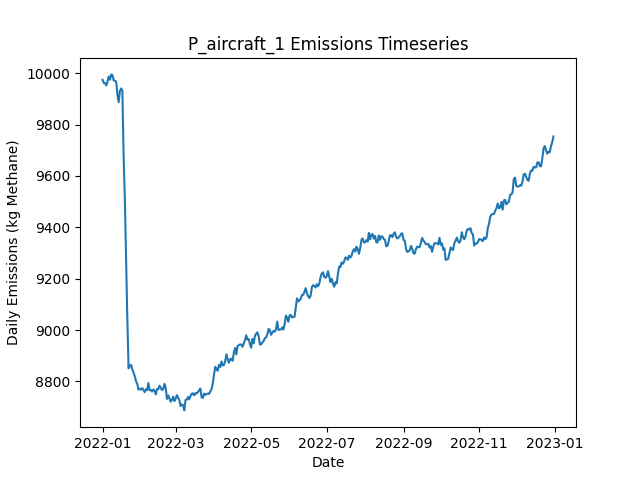

Data behind this chart, as committed beside it:
Date, Daily Emissions (Kg Methane), Daily Mitigable Emissions (Kg Methane), Daily Non-Mitigable Emissions (Kg Methan…, Daily Cost ($), Active Leaks, New Leaks, Leaks Repaired, Leaks Naturally Repaired, Leaks Tagged, Daily Repair Cost ($), Daily Natural Repair Cost ($), aircraft Deployment Cost ($), aircraft Sites flagged for Follow-Up, aircraft Leaks tagged for repair, aircraft Sites Visited, aircraft Travel Time (Minutes), aircraft Survey Time (Minutes), OGI_FU Deployment Cost ($), OGI_FU Sites flagged for Follow-Up, OGI_FU Leaks tagged for repair, OGI_FU Sites Visited, OGI_FU Travel Time (Minutes), OGI_FU Survey Time (Minutes)
2022-01-01, 9974, 6856, 3118, 250, 3643, 3659, 0, 13, 0.00000, 0.00000, 2600, 250, 0, , 100, 200, 100, 0.00000, , 0, 0, 0, 0
2022-01-02, 9962, 6842, 3119, 0.00000, 3642, 8, 0, 8, 0.00000, 0.00000, 1600, 0.00000, 0, , 0, 0, 0, 0.00000, , 0, 0, 0, 0
2022-01-03, 9961, 6827, 3134, 1000, 3640, 8, 0, 6, 67, 0.00000, 1200, 0.00000, 15, , 0, 0, 0, 1000, , 67, 3, 120, 360
2022-01-04, 9952, 6819, 3133, 1000, 3635, 11, 0, 11, 54, 0.00000, 2200, 0.00000, 0, , 0, 0, 0, 1000, , 54, 3, 120, 360
2022-01-05, 9966, 6835, 3131, 1000, 3641, 14, 0, 3, 66, 0.00000, 600, 0.00000, 0, , 0, 0, 0, 1000, , 66, 3, 120, 360
2022-01-06, 9987, 6856, 3131, 1000, 3647, 14, 0, 6, 64, 0.00000, 1200, 0.00000, 0, , 0, 0, 0, 1000, , 64, 3, 120, 360
2022-01-07, 9975, 6836, 3138, 1000, 3647, 11, 0, 9, 62, 0.00000, 1800, 0.00000, 0, , 0, 0, 0, 1000, , 62, 3, 120, 360
2022-01-08, 9995, 6854, 3141, 0.00000, 3652, 12, 0, 4, 0.00000, 0.00000, 800, 0.00000, 0, , 0, 0, 0, 0.00000, , 0, 0, 0, 0
2022-01-09, 9992, 6845, 3148, 0.00000, 3661, 16, 0, 6, 0.00000, 0.00000, 1200, 0.00000, 0, , 0, 0, 0, 0.00000, , 0, 0, 0, 0
2022-01-10, 9971, 6838, 3134, 0.00000, 3657, 8, 0, 8, 0.00000, 0.00000, 1600, 0.00000, 0, , 0, 0, 0, 0.00000, , 0, 0, 0, 0
2022-01-11, 9970, 6825, 3145, 0.00000, 3658, 7, 0, 6, 0.00000, 0.00000, 1200, 0.00000, 0, , 0, 0, 0, 0.00000, , 0, 0, 0, 0
2022-01-12, 9967, 6828, 3138, 0.00000, 3660, 9, 0, 4, 0.00000, 0.00000, 800, 0.00000, 0, , 0, 0, 0, 0.00000, , 0, 0, 0, 0
2022-01-13, 9917, 6775, 3141, 0.00000, 3650, 6, 0, 13, 0.00000, 0.00000, 2600, 0.00000, 0, , 0, 0, 0, 0.00000, , 0, 0, 0, 0
2022-01-14, 9887, 6764, 3123, 0.00000, 3646, 3, 0, 4, 0.00000, 0.00000, 800, 0.00000, 0, , 0, 0, 0, 0.00000, , 0, 0, 0, 0
2022-01-15, 9930, 6793, 3137, 0.00000, 3659, 19, 0, 3, 0.00000, 0.00000, 600, 0.00000, 0, , 0, 0, 0, 0.00000, , 0, 0, 0, 0
2022-01-16, 9940, 6801, 3140, 0.00000, 3665, 12, 0, 5, 0.00000, 0.00000, 1000, 0.00000, 0, , 0, 0, 0, 0.00000, , 0, 0, 0, 0
2022-01-17, 9932, 6812, 3120, 0.00000, 3666, 8, 0, 3, 0.00000, 0.00000, 600, 0.00000, 0, , 0, 0, 0, 0.00000, , 0, 0, 0, 0
2022-01-18, 9680, 6594, 3087, 13200, 3600, 10, 66, 4, 0.00000, 13200, 800, 0.00000, 0, , 0, 0, 0, 0.00000, , 0, 0, 0, 0
2022-01-19, 9511, 6430, 3081, 9400, 3548, 3, 47, 3, 0.00000, 9400, 600, 0.00000, 0, , 0, 0, 0, 0.00000, , 0, 0, 0, 0
2022-01-20, 9281, 6217, 3063, 12400, 3492, 14, 62, 3, 0.00000, 12400, 600, 0.00000, 0, , 0, 0, 0, 0.00000, , 0, 0, 0, 0
2022-01-21, 9046, 5982, 3063, 12600, 3427, 10, 63, 11, 0.00000, 12600, 2200, 0.00000, 0, , 0, 0, 0, 0.00000, , 0, 0, 0, 0
2022-01-22, 8851, 5785, 3066, 10600, 3371, 10, 53, 8, 0.00000, 10600, 1600, 0.00000, 0, , 0, 0, 0, 0.00000, , 0, 0, 0, 0
2022-01-23, 8861, 5797, 3064, 0.00000, 3372, 10, 0, 4, 0.00000, 0.00000, 800, 0.00000, 0, , 0, 0, 0, 0.00000, , 0, 0, 0, 0
2022-01-24, 8864, 5798, 3066, 0.00000, 3373, 9, 0, 5, 0.00000, 0.00000, 1000, 0.00000, 0, , 0, 0, 0, 0.00000, , 0, 0, 0, 0
2022-01-25, 8848, 5778, 3070, 0.00000, 3368, 6, 0, 11, 0.00000, 0.00000, 2200, 0.00000, 0, , 0, 0, 0, 0.00000, , 0, 0, 0, 0
2022-01-26, 8835, 5773, 3062, 0.00000, 3364, 9, 0, 9, 0.00000, 0.00000, 1800, 0.00000, 0, , 0, 0, 0, 0.00000, , 0, 0, 0, 0
2022-01-27, 8820, 5764, 3056, 0.00000, 3367, 16, 0, 9, 0.00000, 0.00000, 1800, 0.00000, 0, , 0, 0, 0, 0.00000, , 0, 0, 0, 0
2022-01-28, 8801, 5750, 3052, 0.00000, 3365, 9, 0, 8, 0.00000, 0.00000, 1600, 0.00000, 0, , 0, 0, 0, 0.00000, , 0, 0, 0, 0
2022-01-29, 8791, 5740, 3051, 0.00000, 3367, 12, 0, 8, 0.00000, 0.00000, 1600, 0.00000, 0, , 0, 0, 0, 0.00000, , 0, 0, 0, 0
2022-01-30, 8768, 5712, 3056, 0.00000, 3358, 10, 0, 11, 0.00000, 0.00000, 2200, 0.00000, 0, , 0, 0, 0, 0.00000, , 0, 0, 0, 0
2022-01-31, 8771, 5712, 3059, 0.00000, 3362, 10, 0, 3, 0.00000, 0.00000, 600, 0.00000, 0, , 0, 0, 0, 0.00000, , 0, 0, 0, 0
2022-02-01, 8768, 5712, 3056, 0.00000, 3359, 8, 0, 7, 0.00000, 0.00000, 1400, 0.00000, 0, , 0, 0, 0, 0.00000, , 0, 0, 0, 0
2022-02-02, 8774, 5705, 3069, 0.00000, 3358, 8, 0, 7, 0.00000, 0.00000, 1400, 0.00000, 0, , 0, 0, 0, 0.00000, , 0, 0, 0, 0
2022-02-03, 8767, 5696, 3070, 0.00000, 3357, 8, 0, 7, 0.00000, 0.00000, 1400, 0.00000, 0, , 0, 0, 0, 0.00000, , 0, 0, 0, 0
2022-02-04, 8758, 5679, 3080, 0.00000, 3359, 11, 0, 9, 0.00000, 0.00000, 1800, 0.00000, 0, , 0, 0, 0, 0.00000, , 0, 0, 0, 0
2022-02-05, 8770, 5671, 3098, 0.00000, 3360, 11, 0, 10, 0.00000, 0.00000, 2000, 0.00000, 0, , 0, 0, 0, 0.00000, , 0, 0, 0, 0
2022-02-06, 8766, 5673, 3093, 0.00000, 3359, 11, 0, 8, 0.00000, 0.00000, 1600, 0.00000, 0, , 0, 0, 0, 0.00000, , 0, 0, 0, 0
2022-02-07, 8794, 5686, 3108, 0.00000, 3359, 7, 0, 6, 0.00000, 0.00000, 1200, 0.00000, 0, , 0, 0, 0, 0.00000, , 0, 0, 0, 0
2022-02-08, 8766, 5684, 3082, 0.00000, 3356, 11, 0, 8, 0.00000, 0.00000, 1600, 0.00000, 0, , 0, 0, 0, 0.00000, , 0, 0, 0, 0
2022-02-09, 8766, 5673, 3094, 0.00000, 3353, 10, 0, 9, 0.00000, 0.00000, 1800, 0.00000, 0, , 0, 0, 0, 0.00000, , 0, 0, 0, 0
2022-02-10, 8760, 5670, 3091, 0.00000, 3352, 6, 0, 4, 0.00000, 0.00000, 800, 0.00000, 0, , 0, 0, 0, 0.00000, , 0, 0, 0, 0
2022-02-11, 8769, 5669, 3100, 0.00000, 3355, 9, 0, 3, 0.00000, 0.00000, 600, 0.00000, 0, , 0, 0, 0, 0.00000, , 0, 0, 0, 0
2022-02-12, 8764, 5662, 3102, 0.00000, 3356, 6, 0, 5, 0.00000, 0.00000, 1000, 0.00000, 0, , 0, 0, 0, 0.00000, , 0, 0, 0, 0
2022-02-13, 8749, 5656, 3094, 0.00000, 3353, 7, 0, 6, 0.00000, 0.00000, 1200, 0.00000, 0, , 0, 0, 0, 0.00000, , 0, 0, 0, 0
2022-02-14, 8771, 5672, 3099, 0.00000, 3354, 11, 0, 6, 0.00000, 0.00000, 1200, 0.00000, 0, , 0, 0, 0, 0.00000, , 0, 0, 0, 0
2022-02-15, 8770, 5664, 3106, 0.00000, 3353, 6, 0, 6, 0.00000, 0.00000, 1200, 0.00000, 0, , 0, 0, 0, 0.00000, , 0, 0, 0, 0
2022-02-16, 8783, 5672, 3111, 0.00000, 3353, 12, 0, 8, 0.00000, 0.00000, 1600, 0.00000, 0, , 0, 0, 0, 0.00000, , 0, 0, 0, 0
2022-02-17, 8775, 5668, 3107, 0.00000, 3354, 11, 0, 5, 0.00000, 0.00000, 1000, 0.00000, 0, , 0, 0, 0, 0.00000, , 0, 0, 0, 0
2022-02-18, 8766, 5668, 3098, 0.00000, 3352, 5, 0, 5, 0.00000, 0.00000, 1000, 0.00000, 0, , 0, 0, 0, 0.00000, , 0, 0, 0, 0
2022-02-19, 8770, 5672, 3098, 0.00000, 3355, 10, 0, 5, 0.00000, 0.00000, 1000, 0.00000, 0, , 0, 0, 0, 0.00000, , 0, 0, 0, 0
2022-02-20, 8790, 5691, 3100, 0.00000, 3364, 13, 0, 3, 0.00000, 0.00000, 600, 0.00000, 0, , 0, 0, 0, 0.00000, , 0, 0, 0, 0
2022-02-21, 8774, 5686, 3088, 0.00000, 3356, 5, 0, 8, 0.00000, 0.00000, 1600, 0.00000, 0, , 0, 0, 0, 0.00000, , 0, 0, 0, 0
2022-02-22, 8732, 5674, 3058, 0.00000, 3349, 6, 0, 7, 0.00000, 0.00000, 1400, 0.00000, 0, , 0, 0, 0, 0.00000, , 0, 0, 0, 0
2022-02-23, 8746, 5686, 3060, 0.00000, 3359, 14, 0, 3, 0.00000, 0.00000, 600, 0.00000, 0, , 0, 0, 0, 0.00000, , 0, 0, 0, 0
2022-02-24, 8734, 5672, 3061, 0.00000, 3361, 11, 0, 8, 0.00000, 0.00000, 1600, 0.00000, 0, , 0, 0, 0, 0.00000, , 0, 0, 0, 0
2022-02-25, 8721, 5681, 3040, 0.00000, 3358, 6, 0, 5, 0.00000, 0.00000, 1000, 0.00000, 0, , 0, 0, 0, 0.00000, , 0, 0, 0, 0
2022-02-26, 8728, 5687, 3041, 0.00000, 3362, 13, 0, 7, 0.00000, 0.00000, 1400, 0.00000, 0, , 0, 0, 0, 0.00000, , 0, 0, 0, 0
2022-02-27, 8740, 5700, 3041, 0.00000, 3371, 16, 0, 4, 0.00000, 0.00000, 800, 0.00000, 0, , 0, 0, 0, 0.00000, , 0, 0, 0, 0
2022-02-28, 8724, 5679, 3044, 0.00000, 3371, 10, 0, 8, 0.00000, 0.00000, 1600, 0.00000, 0, , 0, 0, 0, 0.00000, , 0, 0, 0, 0
2022-03-01, 8733, 5695, 3038, 0.00000, 3375, 14, 0, 6, 0.00000, 0.00000, 1200, 0.00000, 0, , 0, 0, 0, 0.00000, , 0, 0, 0, 0
... 305 more rows
